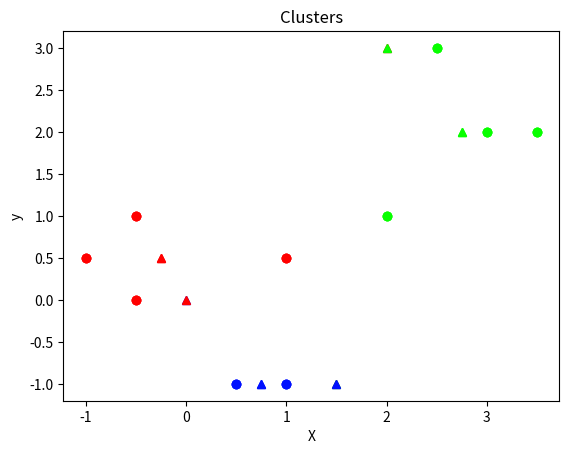

The script that saved this image:
import numpy as np
import matplotlib.pyplot as plt
 
def get_cmap(n, name='hsv'):
    '''Returns a function that maps each index in 0, 1, ..., n-1 to a distinct 
    RGB color; the keyword argument name must be a standard mpl colormap name.'''
    return plt.cm.get_cmap(name, n)


a = np.array((1, 0.5))
b = np.array((2.5, 3))
c = np.array((2, 1))
d = np.array((3, 2))
e = np.array((3.5, 2))
f = np.array((-0.5, 0))
g = np.array((-0.5, 1))
h = np.array((-1, 0.5))
i = np.array((1, -1))
j = np.array((0.5, -1))
points = [a, b, c, d, e, f, g, h, i, j]
cen1 = np.array((0,0))
cen2 = np.array((2, 3))
cen3 = np.array((1.5, -1))
centers = [cen1, cen2, cen3]
K = 3
plt.plot(cen1[0], cen1[1], 'b^')
plt.plot(cen2[0], cen2[1], 'r^')
plt.plot(cen3[0], cen3[1], 'g^')
cmap = plt.cm.get_cmap('hsv', 4)
distances = np.zeros([K])
for x in range(3):
    clusters = [[], [], []]
    for point in points:
        for i in range(K):
            distances[i] = np.linalg.norm(point - centers[i])
        minid = np.argmin(distances)
        clusters[minid].append(point)

    print(clusters)
    # naming the x axis
    plt.xlabel('X')
    # naming the y axis
    plt.ylabel('y')
    
    # giving a title to my graph
    plt.title('Clusters')
    xcoords = [[], [], []]
    ycoords = [[], [], []]
    clusnum = 0
    for cluster in clusters:
        for point in cluster:
            xcoords[clusnum].append(point[0])
            ycoords[clusnum].append(point[1])
        clusnum += 1

    for i in range(K):
        plt.plot(xcoords[i], ycoords[i], 'o', c=cmap(i))
        plt.plot(centers[i][0], centers[i][1], '^', c=cmap(i))
    xc = [[], [], []]
    yc = [[], [], []]
    for i in range(K):
        xc[i]=(sum(xcoords[i])/len(xcoords[i]))
        yc[i]=(sum(ycoords[i])/len(ycoords[i]))
        centers[i] = np.array((xc[i], yc[i]))
        

    for i in range(K):
        print('Cluster: ', i+1, clusters[i])
        print('Center: ', i+1, centers[i])
    plt.show()
